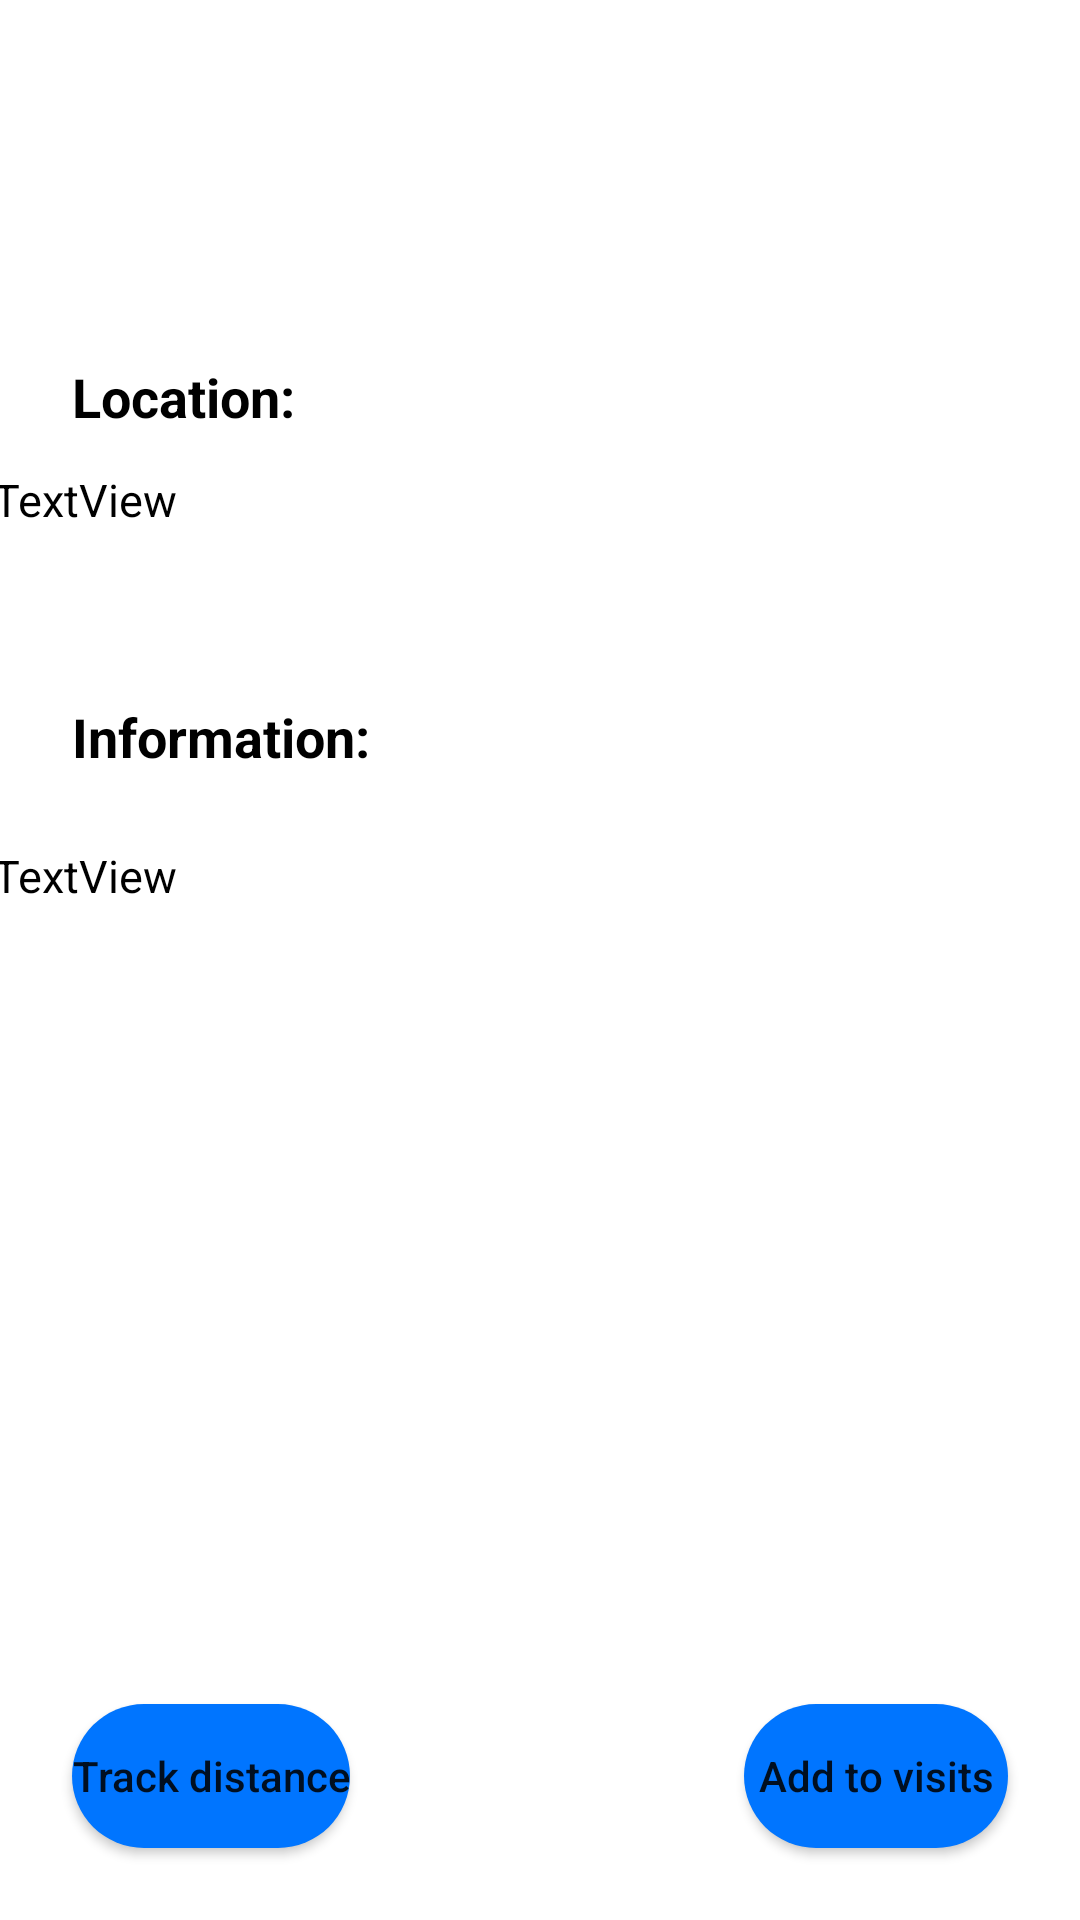

Android layout source for this screen:
<!-- AndroidManifest.xml: application theme Theme.TourismApp -->
<!-- res/layout/activity_place_card.xml -->
<?xml version="1.0" encoding="utf-8"?>
<androidx.constraintlayout.widget.ConstraintLayout xmlns:android="http://schemas.android.com/apk/res/android"
    xmlns:app="http://schemas.android.com/apk/res-auto"
    xmlns:tools="http://schemas.android.com/tools"
    android:layout_width="match_parent"
    android:layout_height="match_parent"
    tools:context=".ui.activities.PlaceCardActivity">

    <androidx.constraintlayout.widget.ConstraintLayout
        android:layout_width="match_parent"
        android:layout_height="550dp"
        android:background="@drawable/card_info_shape"
        android:outlineProvider="none"
        android:translationZ="3dp"
        app:layout_constraintBottom_toBottomOf="parent"
        app:layout_constraintEnd_toEndOf="parent"
        app:layout_constraintHorizontal_bias="0.0"
        app:layout_constraintStart_toStartOf="parent">

        <TextView
            android:id="@+id/textView2"
            android:layout_width="wrap_content"
            android:layout_height="wrap_content"
            android:layout_marginStart="@dimen/stand_layout_margin_extended"
            android:layout_marginTop="@dimen/stand_layout_margin_super_extended"
            android:text="@string/location"
            android:textColor="@color/black"
            android:textSize="18sp"
            android:textStyle="bold"
            app:layout_constraintStart_toStartOf="parent"
            app:layout_constraintTop_toTopOf="parent" />

        <TextView
            android:id="@+id/location_text"
            android:layout_width="366dp"
            android:layout_height="53dp"
            android:layout_marginTop="@dimen/stand_layout_margin"
            android:text="TextView"
            android:textColor="@color/black"
            android:textSize="15sp"
            app:layout_constraintEnd_toEndOf="parent"
            app:layout_constraintHorizontal_bias="0.489"
            app:layout_constraintStart_toStartOf="parent"
            app:layout_constraintTop_toBottomOf="@+id/textView2" />

        <TextView
            android:id="@+id/information_text"
            android:layout_width="366dp"
            android:layout_height="174dp"
            android:layout_marginTop="24dp"
            android:text="TextView"
            android:textColor="@color/black"
            android:textSize="15sp"
            app:layout_constraintEnd_toEndOf="parent"
            app:layout_constraintHorizontal_bias="0.488"
            app:layout_constraintStart_toStartOf="parent"
            app:layout_constraintTop_toBottomOf="@+id/textView4" />

        <TextView
            android:id="@+id/textView4"
            android:layout_width="wrap_content"
            android:layout_height="wrap_content"
            android:layout_marginStart="@dimen/stand_layout_margin_extended"
            android:layout_marginTop="@dimen/stand_layout_margin_extended"
            android:text="@string/information"
            android:textColor="@color/black"
            android:textSize="18sp"
            android:textStyle="bold"
            app:layout_constraintStart_toStartOf="parent"
            app:layout_constraintTop_toBottomOf="@+id/location_text" />

        <Button
            android:id="@+id/trackButton"
            android:layout_width="wrap_content"
            android:layout_height="wrap_content"
            android:layout_marginStart="@dimen/stand_layout_margin_extended"
            android:layout_marginBottom="@dimen/stand_layout_margin_extended"
            android:textAllCaps="false"
            android:background="@drawable/button_change_location"
            android:text="@string/track_distance"
            app:layout_constraintBottom_toBottomOf="parent"
            app:layout_constraintStart_toStartOf="parent" />

        <Button
            android:id="@+id/add_button"
            android:layout_width="wrap_content"
            android:layout_height="wrap_content"
            android:layout_marginEnd="@dimen/stand_layout_margin_extended"
            android:layout_marginBottom="@dimen/stand_layout_margin_extended"
            android:text="@string/add_to_visits"
            android:textAllCaps="false"
            android:background="@drawable/button_change_location"
            app:layout_constraintBottom_toBottomOf="parent"
            app:layout_constraintEnd_toEndOf="parent" />
    </androidx.constraintlayout.widget.ConstraintLayout>


    <ImageView
        android:id="@+id/imageView"
        android:layout_width="match_parent"
        android:layout_height="250dp"
        android:translationZ="0dp"
        android:scaleType="fitXY"
        app:layout_constraintEnd_toEndOf="parent"
        app:layout_constraintStart_toStartOf="parent"
        app:layout_constraintTop_toTopOf="parent"
        app:srcCompat="@drawable/bolshoi_theatre" />

    <TextView
        android:id="@+id/textView"
        android:layout_width="wrap_content"
        android:layout_height="wrap_content"
        android:layout_marginStart="16dp"
        android:layout_marginTop="16dp"
        android:text="@string/BT"
        android:textSize="25sp"
        android:translationY="2dp"
        android:textColor="@color/white"
        android:textStyle="bold"
        app:layout_constraintStart_toStartOf="parent"
        app:layout_constraintTop_toTopOf="parent" />

</androidx.constraintlayout.widget.ConstraintLayout>
<!-- resources referenced by this layout -->
<resources>
  <color name="black">#FF000000</color>
  <color name="white">#FFFFFFFF</color>
  <dimen name="stand_layout_margin">12dp</dimen>
  <dimen name="stand_layout_margin_extended">24dp</dimen>
  <dimen name="stand_layout_margin_super_extended">30dp</dimen>
  <!-- drawable button_change_location (drawable) -->
  <?xml version="1.0" encoding="utf-8"?>
  <shape xmlns:android="http://schemas.android.com/apk/res/android">
      <solid android:color="@color/blue"/>
      <corners android:radius="@dimen/stand_rounding"/>
  </shape>
  <!-- drawable card_info_shape (drawable) -->
  <?xml version="1.0" encoding="utf-8"?>
  <shape xmlns:android="http://schemas.android.com/apk/res/android">
      <solid android:color="@color/white"/>
      <corners android:radius="@dimen/stand_rounding"/>
  </shape>
  <string name="BT">Bolshoi Theatre</string>
  <string name="add_to_visits">Add to visits</string>
  <string name="information">Information:</string>
  <string name="location">Location:</string>
  <string name="track_distance">Track distance</string>
  <style name="Theme.TourismApp" parent="Theme.MaterialComponents.DayNight.DarkActionBar">
          
          <item name="colorPrimary">@color/blue</item>
          <item name="colorPrimaryVariant">@color/grey</item>
          <item name="android:windowLightStatusBar">true</item>
          <item name="colorOnPrimary">@color/white</item>
          
          <item name="colorSecondary">@color/teal_200</item>
          <item name="colorSecondaryVariant">@color/teal_700</item>
          <item name="colorOnSecondary">@color/black</item>
          <item name="android:windowLightNavigationBar">true</item>
          <item name="android:navigationBarColor">@color/white</item>
          
          <item name="android:statusBarColor">?attr/colorPrimaryVariant</item>
          
      </style>
  <color name="blue">#0075FF</color>
  <dimen name="stand_rounding">25dp</dimen>
  <color name="grey">#E7E7E7</color>
  <color name="teal_200">#FF03DAC5</color>
  <color name="teal_700">#FF018786</color>
</resources>
